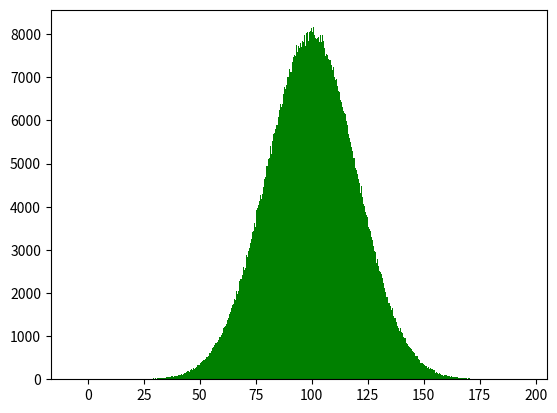

Here is the Python script that generated this plot: (Note: this script raises an exception after producing the figure.)
# -*- coding: utf-8 -*-
"""
Created on Fri Sep 14 14:07:36 2018

[redacted]
绘制直方图
"""

import numpy as np
import matplotlib.pyplot as plt

mu = 100 #mean of distribution
sigma = 20 # standard deviation of distribution
x = mu +sigma*np.random.randn(2000000)


p1=plt.hist(x,bins=1000,color='green',normed=True) #bins 直方图分割区间数目， normed True标准化，False,不标准化
plt.show(p1)




"""
实现双变量的直方图，利用颜色来确定分布情况
"""


xx=np.random.randn(100000)+2
yy=np.random.randn(100000)+3

p2=plt.hist2d(xx,yy,bins=2000)

plt.show(p2)